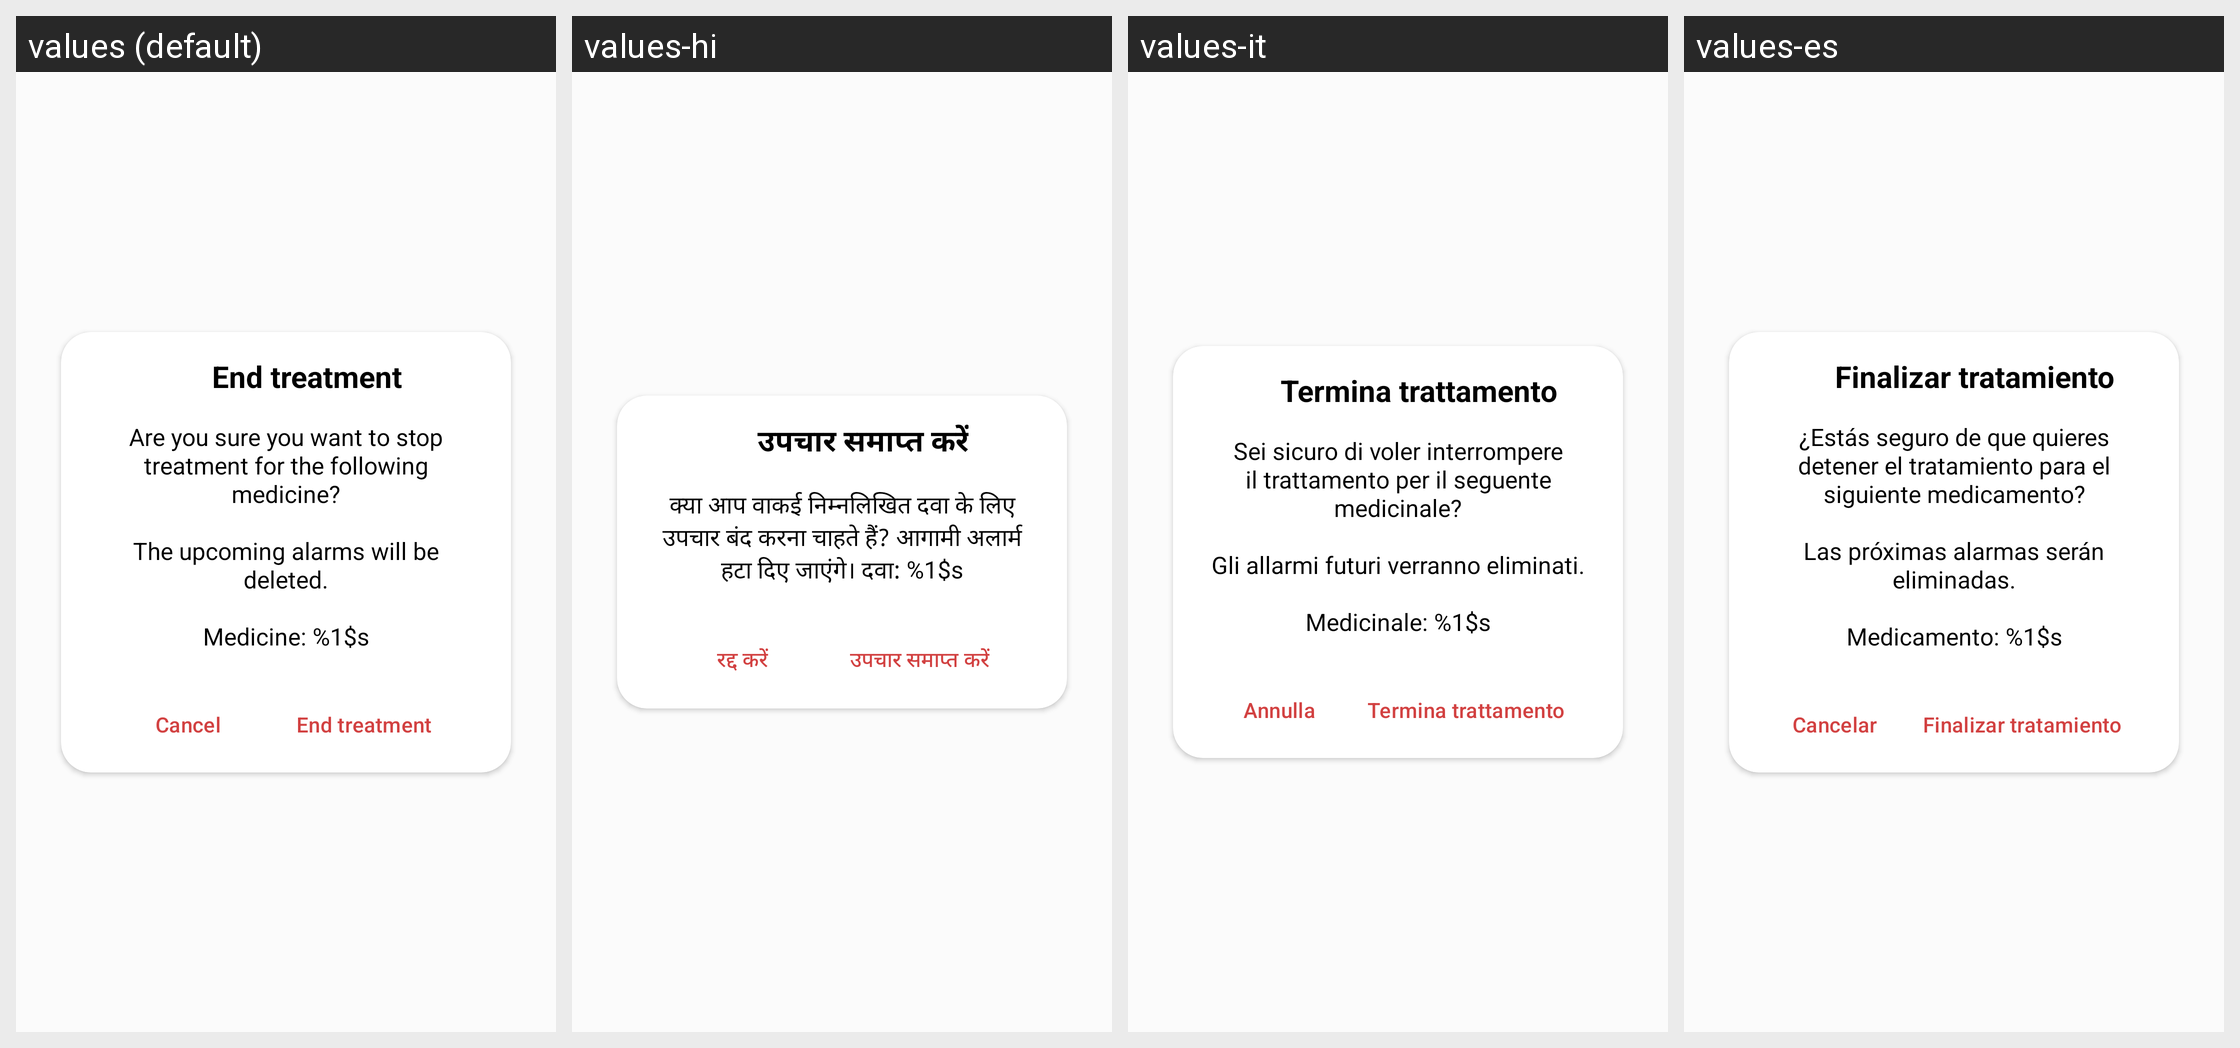

For this localized Android screen grid, give each drawn string resource with its value in every locale shown.
Android screen res/layout/layout_end_treatment_dialog.xml rendered under 4 locales, left to right: values (default), values-hi, values-it, values-es. Device: Nexus 5 (rendered at 1080×1920; each locale shown at half size, 540×960, under a caption strip naming it); theme Theme.PillReminder.
Strings drawn on this screen, with the default value and each locale's value (text and hints the layout hard-codes, and strings that could not be matched under every locale, appear in the picture but are not listed):

end_treatment
  values: End treatment
  values-hi: उपचार समाप्त करें
  values-it: Termina trattamento
  values-es: Finalizar tratamiento

are_you_sure_end_treatment
  values: Are you sure you want to stop treatment for the following medicine?
      
      The upcoming alarms will be deleted.
      
      Medicine: %1$s
  values-hi: क्या आप वाकई निम्नलिखित दवा के लिए उपचार बंद करना चाहते हैं? आगामी अलार्म हटा दिए जाएंगे। दवा: %1$s
  values-it: Sei sicuro di voler interrompere il trattamento per il seguente medicinale?
      
      Gli allarmi futuri verranno eliminati.
      
      Medicinale: %1$s
  values-es: ¿Estás seguro de que quieres detener el tratamiento para el siguiente medicamento?
      
      Las próximas alarmas serán eliminadas.
      
      Medicamento: %1$s

cancel
  values: Cancel
  values-hi: रद्द करें
  values-it: Annulla
  values-es: Cancelar
